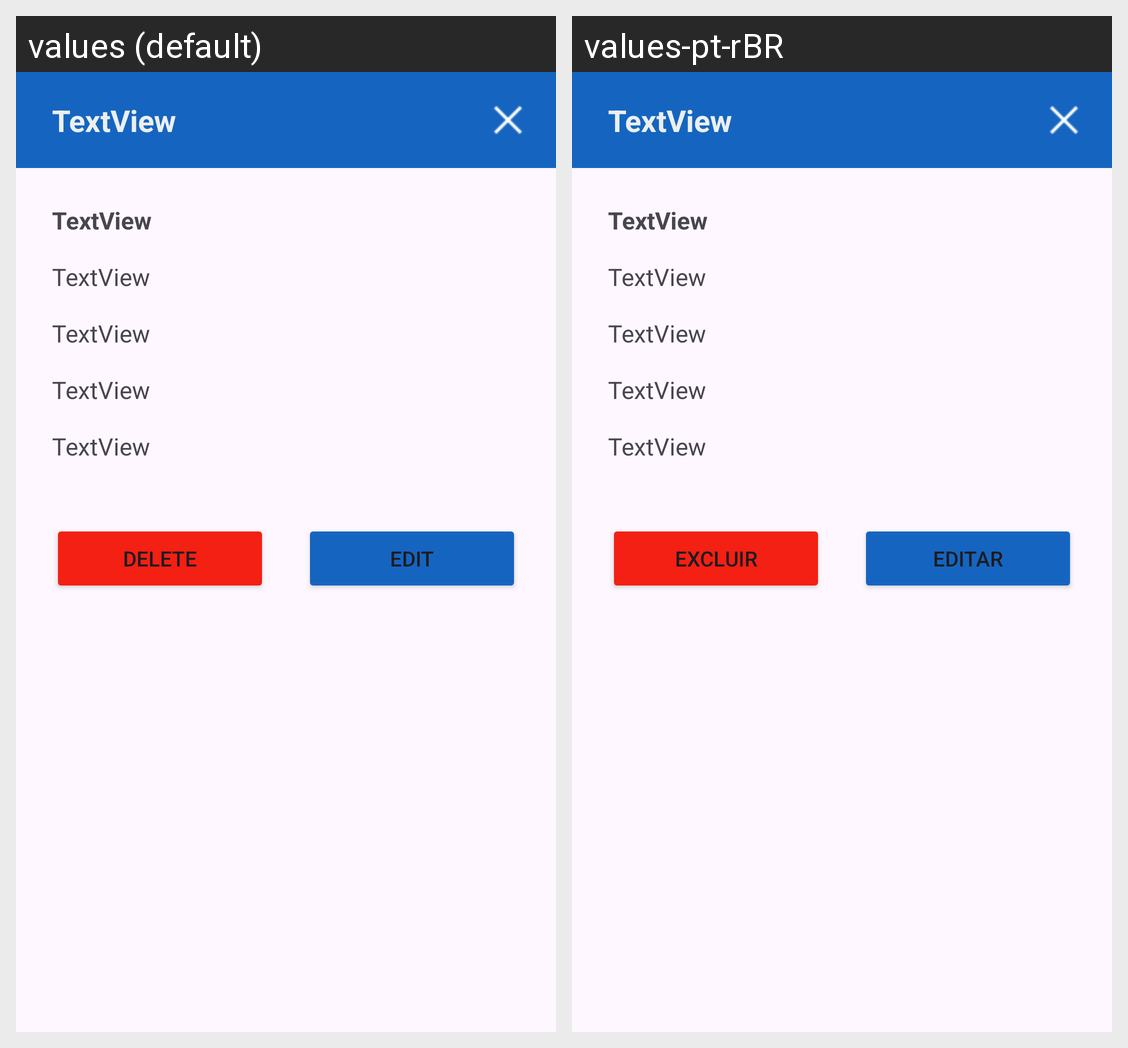

The Android screen above is rendered under two locales of the same app. Produce the string resources it draws, with the default and per-locale values.
Android screen res/layout/dialog_pedido.xml rendered under 2 locales, left to right: values (default), values-pt-rBR. Device: Nexus 5 (rendered at 1080×1920; each locale shown at half size, 540×960, under a caption strip naming it); theme Theme.LanchoneteMobile.
Strings drawn on this screen, with the default value and each locale's value (text and hints the layout hard-codes, and strings that could not be matched under every locale, appear in the picture but are not listed):

botaoExcluir
  values: Delete
  values-pt-rBR: Excluir

botaoEditar
  values: Edit
  values-pt-rBR: Editar
